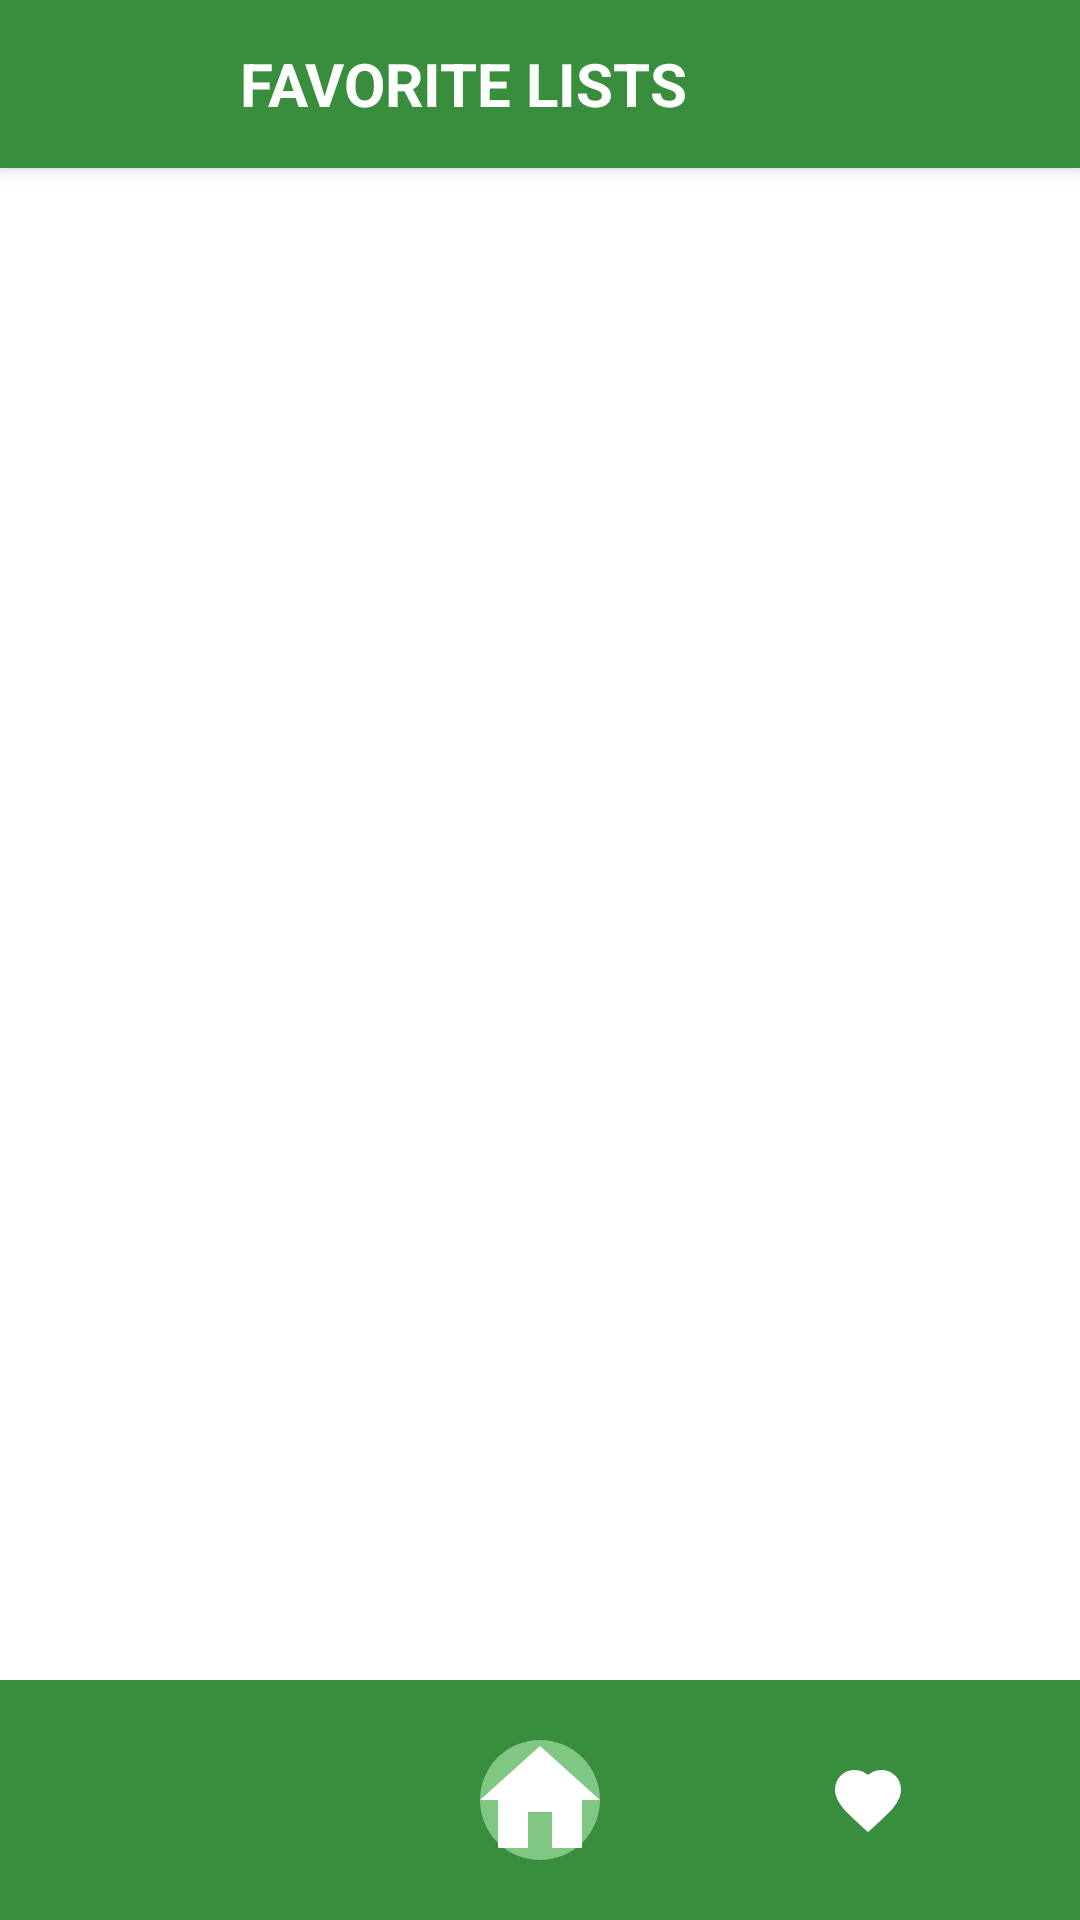

Here is an Android app screen rendered from its layout file. Give the layout XML and the strings, colors and styles it references.
<!-- AndroidManifest.xml: application theme Theme.MijnProject -->
<!-- res/layout/page_favorite.xml -->
<?xml version="1.0" encoding="utf-8"?>
<RelativeLayout
    xmlns:android="http://schemas.android.com/apk/res/android"
    xmlns:app="http://schemas.android.com/apk/res-auto"
    xmlns:tools="http://schemas.android.com/tools"
    android:layout_width="match_parent"
    android:layout_height="match_parent"
    android:background="@color/white"
    tools:context=".Activity.FavoritePage">

    
    <androidx.appcompat.widget.Toolbar
        android:id="@+id/toolbar"
        android:layout_width="match_parent"
        android:layout_height="wrap_content"
        android:background="@color/green_dark"
        android:elevation="4dp"
        android:layout_alignParentTop="true">

        <LinearLayout
            android:layout_width="match_parent"
            android:layout_height="match_parent"
            android:orientation="horizontal"
            android:gravity="center_vertical">

            <ImageButton
                android:id="@+id/btn_menu"
                android:layout_width="48dp"
                android:layout_height="48dp"
                android:src="@drawable/ic_baseline_menu_24"
                android:scaleType="center"
                android:background="?attr/selectableItemBackgroundBorderless"
                android:contentDescription="Open menu"
                android:padding="12dp" />

            <TextView
                android:layout_width="wrap_content"
                android:layout_height="wrap_content"
                android:text="FAVORITE LISTS"
                android:textColor="@android:color/white"
                android:textSize="20sp"
                android:textStyle="bold"
                android:layout_marginStart="16dp"/>
        </LinearLayout>
    </androidx.appcompat.widget.Toolbar>

    
    <ScrollView
        android:id="@+id/content_frame"
        android:layout_width="match_parent"
        android:layout_height="match_parent"
        android:background="@color/white"
        android:layout_above="@id/bottom_icons"
        android:layout_below="@id/toolbar"
        android:fillViewport="true">

        <LinearLayout
            android:id="@+id/lists_container"
            android:layout_width="match_parent"
            android:layout_height="wrap_content"
            android:orientation="vertical"
            android:padding="16dp" >
        </LinearLayout>
    </ScrollView>

    
    <LinearLayout
        android:id="@+id/bottom_icons"
        android:layout_width="match_parent"
        android:layout_height="wrap_content"
        android:orientation="horizontal"
        android:background="@color/green_dark"
        android:padding="16dp"
        android:layout_alignParentBottom="true">

        <ImageButton
            android:id="@+id/btn_profile"
            android:layout_width="0dp"
            android:layout_height="match_parent"
            android:layout_weight="1"
            android:src="@drawable/ic_profle"
            android:background="?attr/selectableItemBackgroundBorderless" />

        <ImageButton
            android:id="@+id/btn_home"
            android:layout_width="0dp"
            android:layout_height="match_parent"
            android:layout_weight="1"
            android:src="@drawable/ic_home"
            android:background="?attr/selectableItemBackgroundBorderless" />

        <ImageButton
            android:id="@+id/btn_favorite"
            android:layout_width="0dp"
            android:layout_height="match_parent"
            android:layout_weight="1"
            android:src="@drawable/ic_fav"
            android:background="?attr/selectableItemBackgroundBorderless" />
    </LinearLayout>
</RelativeLayout>
<!-- resources referenced by this layout -->
<resources>
  <color name="green_dark">#388E3C</color>
  <color name="white">#FFFFFFFF</color>
  <!-- drawable ic_fav (drawable) -->
  <vector xmlns:android="http://schemas.android.com/apk/res/android"
      android:width="24dp"
      android:height="24dp"
      android:viewportWidth="24"
      android:viewportHeight="24">
      <group android:name="heart_group">
          <path
              android:name="outline"
              android:fillColor="@android:color/transparent"
              android:strokeColor="@color/white"
              android:strokeWidth="2"
              android:pathData="M12 21.35l-1.45-1.32C5.4 15.36 2 12.28 2 8.5 2 5.42 4.42 3 7.5 3c1.74 0 3.41.81 4.5 2.09C13.09 3.81 14.76 3 16.5 3 19.58 3 22 5.42 22 8.5c0 3.78-3.4 6.86-8.55 11.54L12 21.35z"/>
          <path
              android:name="filled"
              android:fillColor="@color/white"
              android:pathData="M16.5 3c-1.74 0-3.41.81-4.5 2.09C10.91 3.81 9.24 3 7.5 3 4.42 3 2 5.42 2 8.5c0 3.78 3.4 6.86 8.55 11.54L12 21.35l1.45-1.32C18.6 15.36 22 12.28 22 8.5 22 5.42 19.58 3 16.5 3z"
              android:visibility="invisible"/>
      </group>
  </vector>
  <!-- drawable ic_home (drawable) -->
  <vector xmlns:android="http://schemas.android.com/apk/res/android"
      android:width="48dp"
      android:height="48dp"
      android:viewportWidth="24"
      android:viewportHeight="24">
  
      <path
          android:fillColor="@color/green_light"
          android:pathData="M12,2C6.48,2 2,6.48 2,12s4.48,10 10,10 10,-4.48 10,-10S17.52,2 12,2z"/>
  
      <path
          android:fillColor="#FFFFFF"
          android:pathData="M10,20v-6h4v6h5v-8h3L12,3 2,12h3v8z"
          />
  </vector>
  <style name="Theme.MijnProject" parent="Theme.AppCompat.DayNight.NoActionBar">
          <item name="colorPrimary">@color/green_primary</item>
          <item name="colorPrimaryDark">@color/green_dark</item>
          <item name="colorAccent">@color/yellow_accent</item>
      </style>
  <color name="green_light">#81C784</color>
  <color name="green_primary">#4CAF50</color>
  <color name="yellow_accent">#FFEB3B</color>
</resources>
